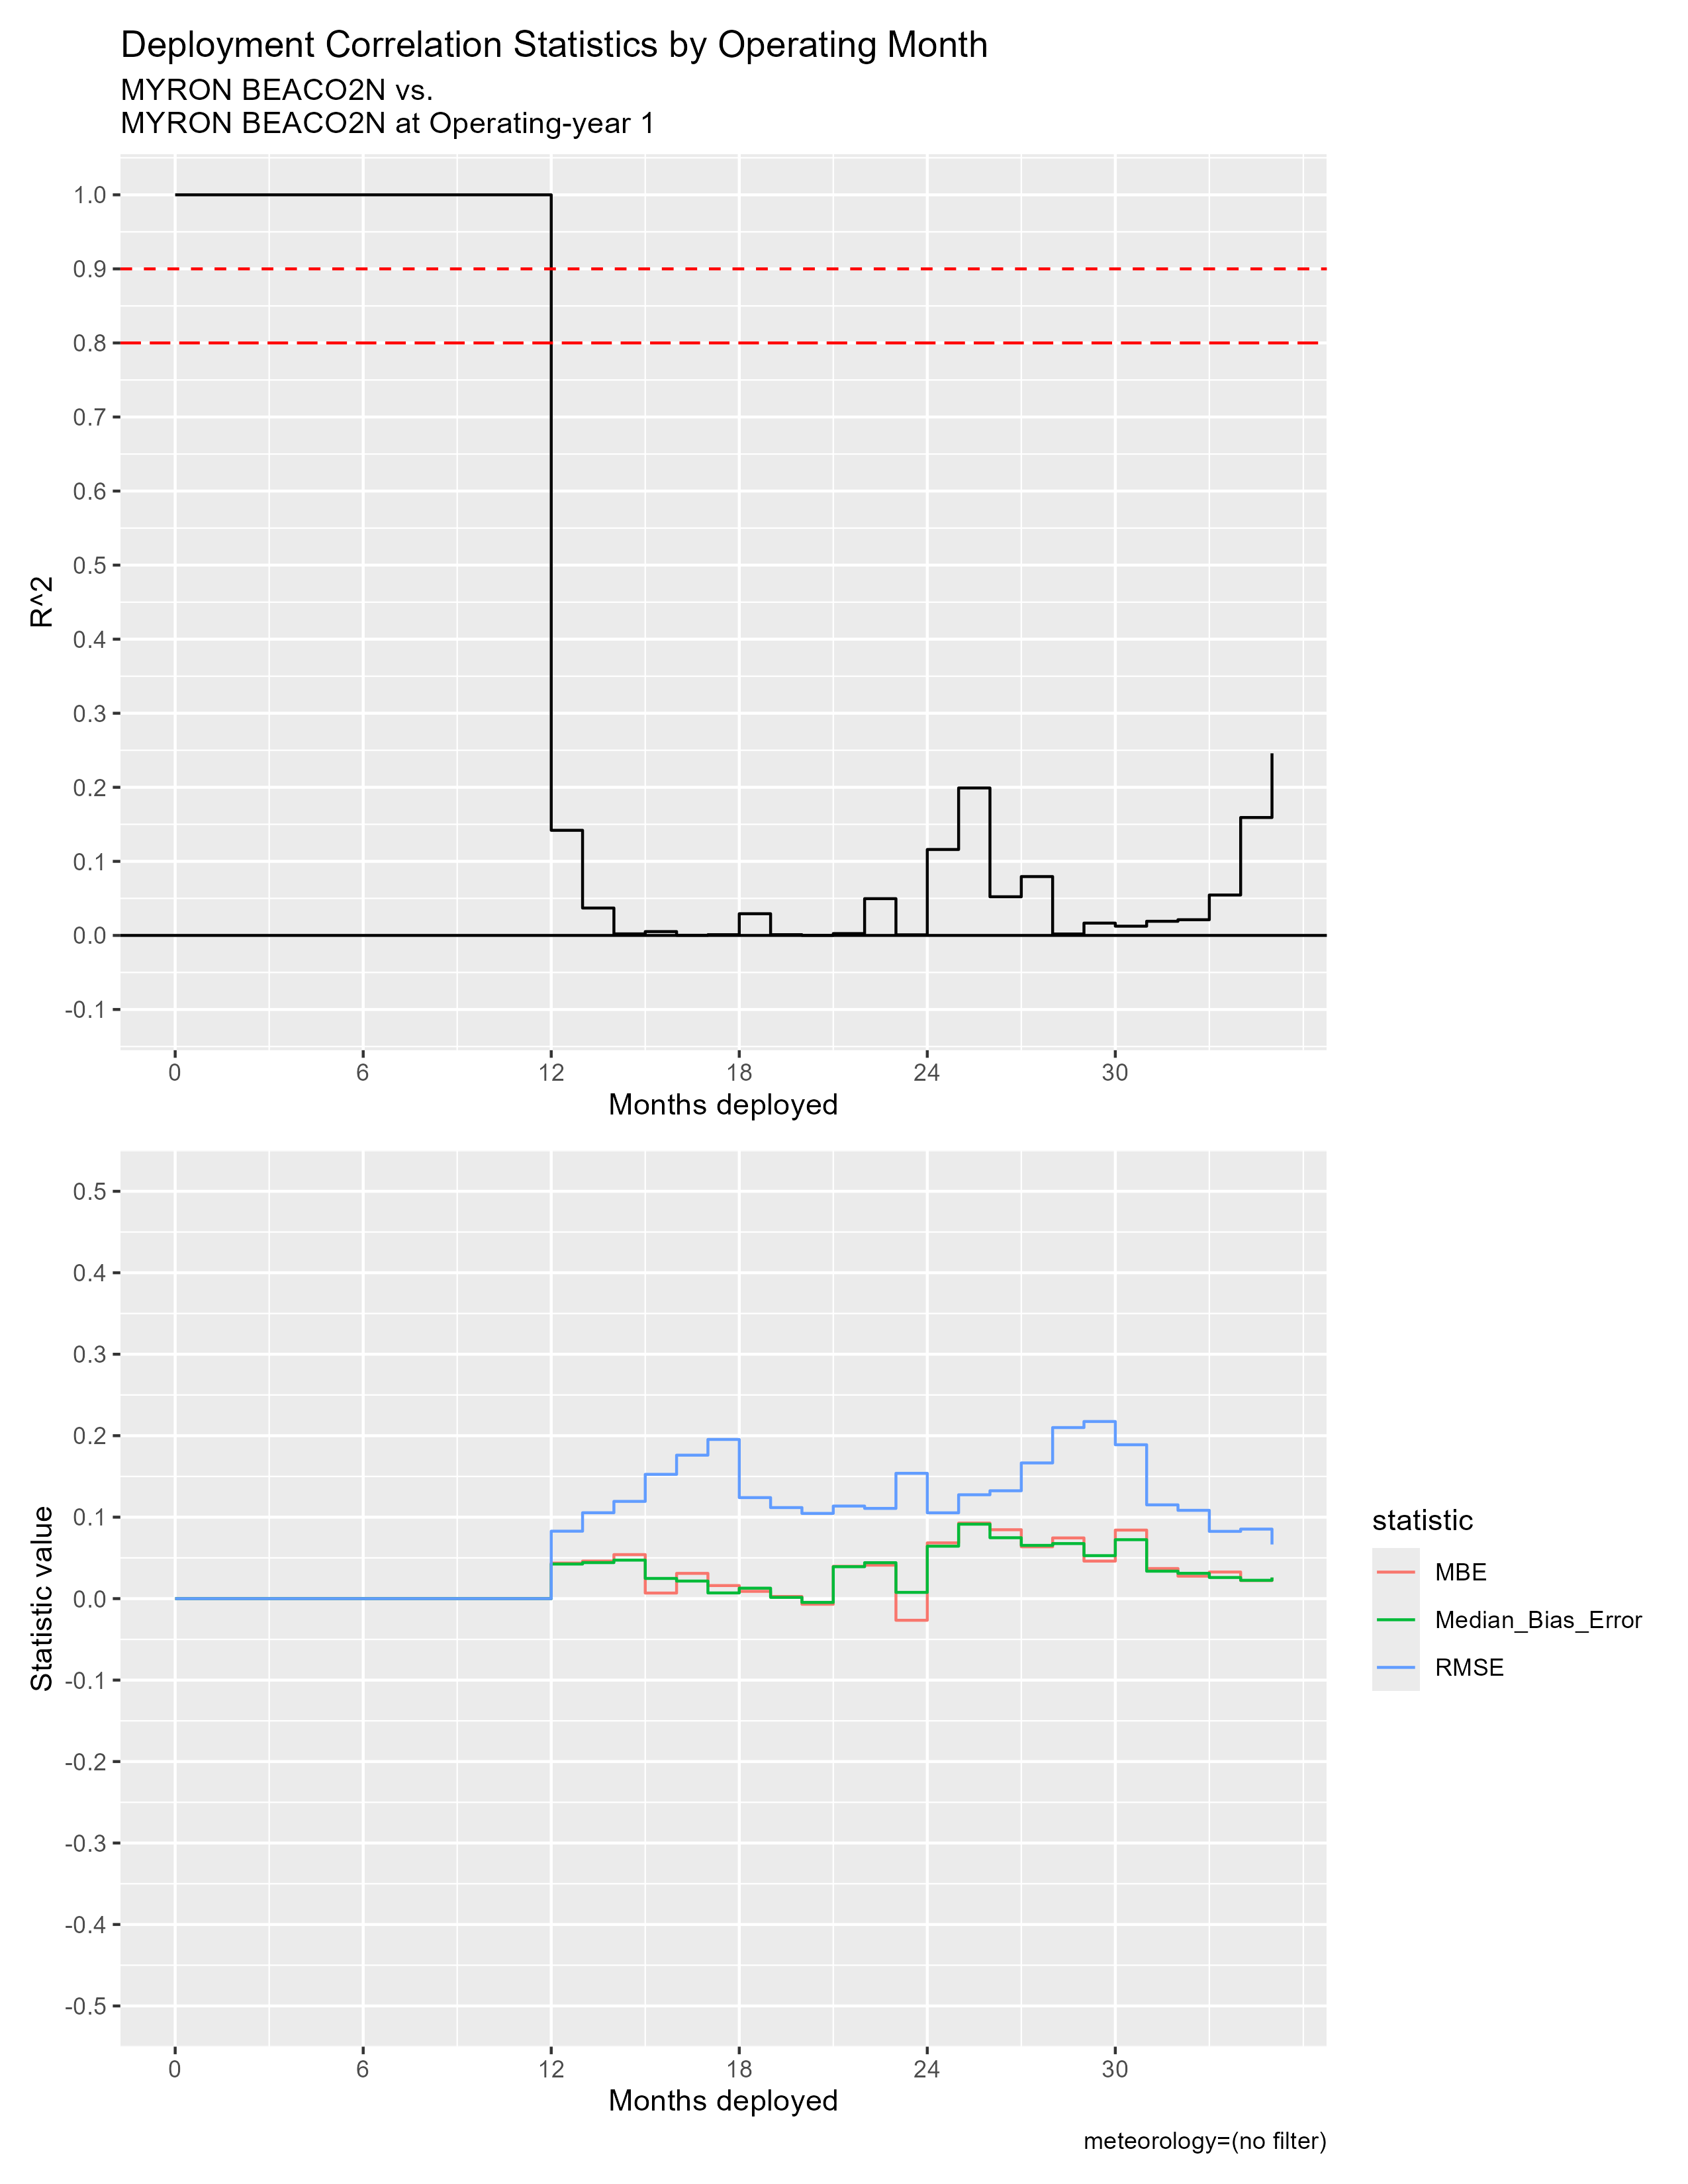

The file beside this chart, header and first rows:
mos_into_deployment, R^2, RMSE, MBE, Median_Bias_Error, residual_kurtosis, residual_skewness
0, 1, 0, 0, 0, NA, NA
1, 1, 0, 0, 0, NA, NA
2, 1, 0, 0, 0, NA, NA
3, 1, 0, 0, 0, NA, NA
4, 1, 0, 0, 0, NA, NA
5, 1, 0, 0, 0, NA, NA
6, 1, 0, 0, 0, NA, NA
7, 1, 0, 0, 0, NA, NA
8, 1, 0, 0, 0, NA, NA
9, 1, 0, 0, 0, NA, NA
10, 1, 0, 0, 0, NA, NA
11, 1, 0, 0, 0, NA, NA
12, 0.1419, 0.08279, 0.04364, 0.04245, 3.673, 0.1021
13, 0.03698, 0.1054, 0.0461, 0.04422, 10.14, -1.083
14, 0.002093, 0.1194, 0.05404, 0.04727, 5.896, 0.5213
15, 0.005163, 0.1526, 0.006856, 0.02478, 5.403, -0.898
16, 2.09581388771372e-4, 0.1761, 0.03101, 0.02156, 7.412, 0.3678
17, 9.882580095805934e-4, 0.1954, 0.01603, 0.006993, 6.322, -0.04414
18, 0.02929, 0.124, 0.00892, 0.01283, 11.42, -0.9656
19, 0.00101, 0.1117, 0.002657, 0.001516, 9.727, 0.03312
20, 1.4304958687245929e-4, 0.1046, -0.006908, -0.004658, 7.774, -0.386
21, 0.002491, 0.1136, 0.03967, 0.03918, 19.95, 2.181
22, 0.04962, 0.1108, 0.04109, 0.04411, 7.078, 0.4557
23, 8.197203073312579e-4, 0.1538, -0.02656, 0.007672, 9.157, -1.066
24, 0.116, 0.1053, 0.06843, 0.06436, 3.67, 0.2827
25, 0.1991, 0.1275, 0.09277, 0.0914, 6.642, 0.05436
26, 0.0522, 0.1324, 0.08458, 0.07475, 4.807, 0.5882
27, 0.07946, 0.1666, 0.06364, 0.06536, 6.333, -0.6262
28, 0.001937, 0.21, 0.0745, 0.06759, 6.376, 0.5562
29, 0.01662, 0.2174, 0.04606, 0.05275, 5.335, -0.4805
30, 0.01246, 0.1889, 0.08413, 0.07235, 7.792, 0.9314
31, 0.01909, 0.1151, 0.03694, 0.03368, 6.733, 0.1695
32, 0.02119, 0.1084, 0.02759, 0.03107, 9.005, 0.1591
33, 0.05454, 0.08256, 0.03266, 0.02594, 7.084, 1.019
34, 0.1592, 0.08534, 0.02215, 0.0225, 5.882, 0.266
35, 0.2459, 0.06646, 0.02574, 0.02595, 4.708, -0.09806
